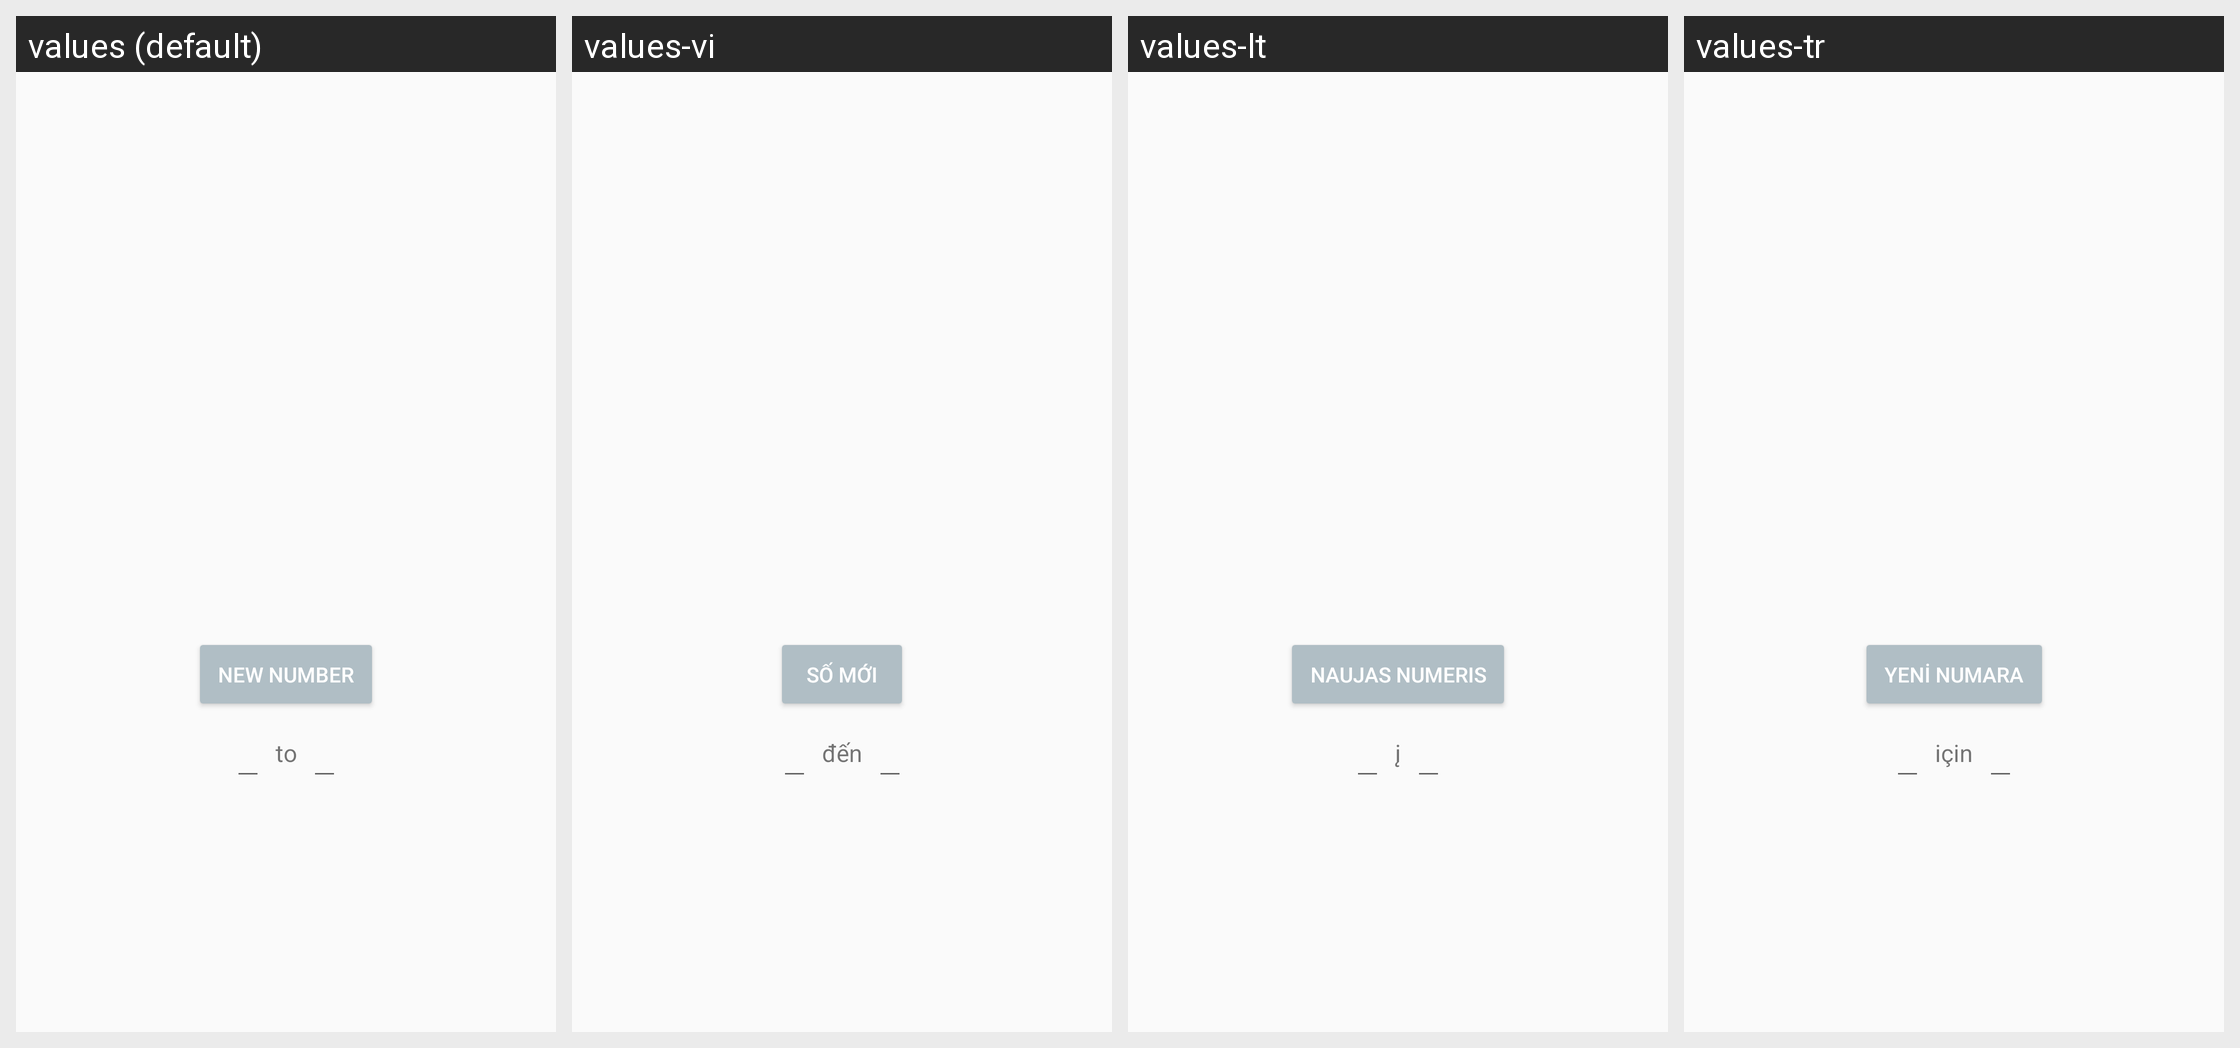

For this localized Android screen grid, give each drawn string resource with its value in every locale shown.
Android screen res/layout/activity_main.xml rendered under 4 locales, left to right: values (default), values-vi, values-lt, values-tr. Device: Nexus 5 (rendered at 1080×1920; each locale shown at half size, 540×960, under a caption strip naming it); theme AppTheme.
Other locales in the repository, not shown: values-af, values-cs, values-da, values-de, values-es, values-et, values-fi, values-fil, values-fr, values-hr, values-hu, values-in, values-it, values-lv, values-ms, values-nl, values-no, values-pl, values-pt, values-ro, values-sk, values-sl, values-sv.
Strings drawn on this screen, with the default value and each locale's value (text and hints the layout hard-codes, and strings that could not be matched under every locale, appear in the picture but are not listed):

new_number
  values: New Number
  values-vi: Số mới
  values-lt: Naujas numeris
  values-tr: Yeni numara

to
  values: to
  values-vi: đến
  values-lt: į
  values-tr: için
